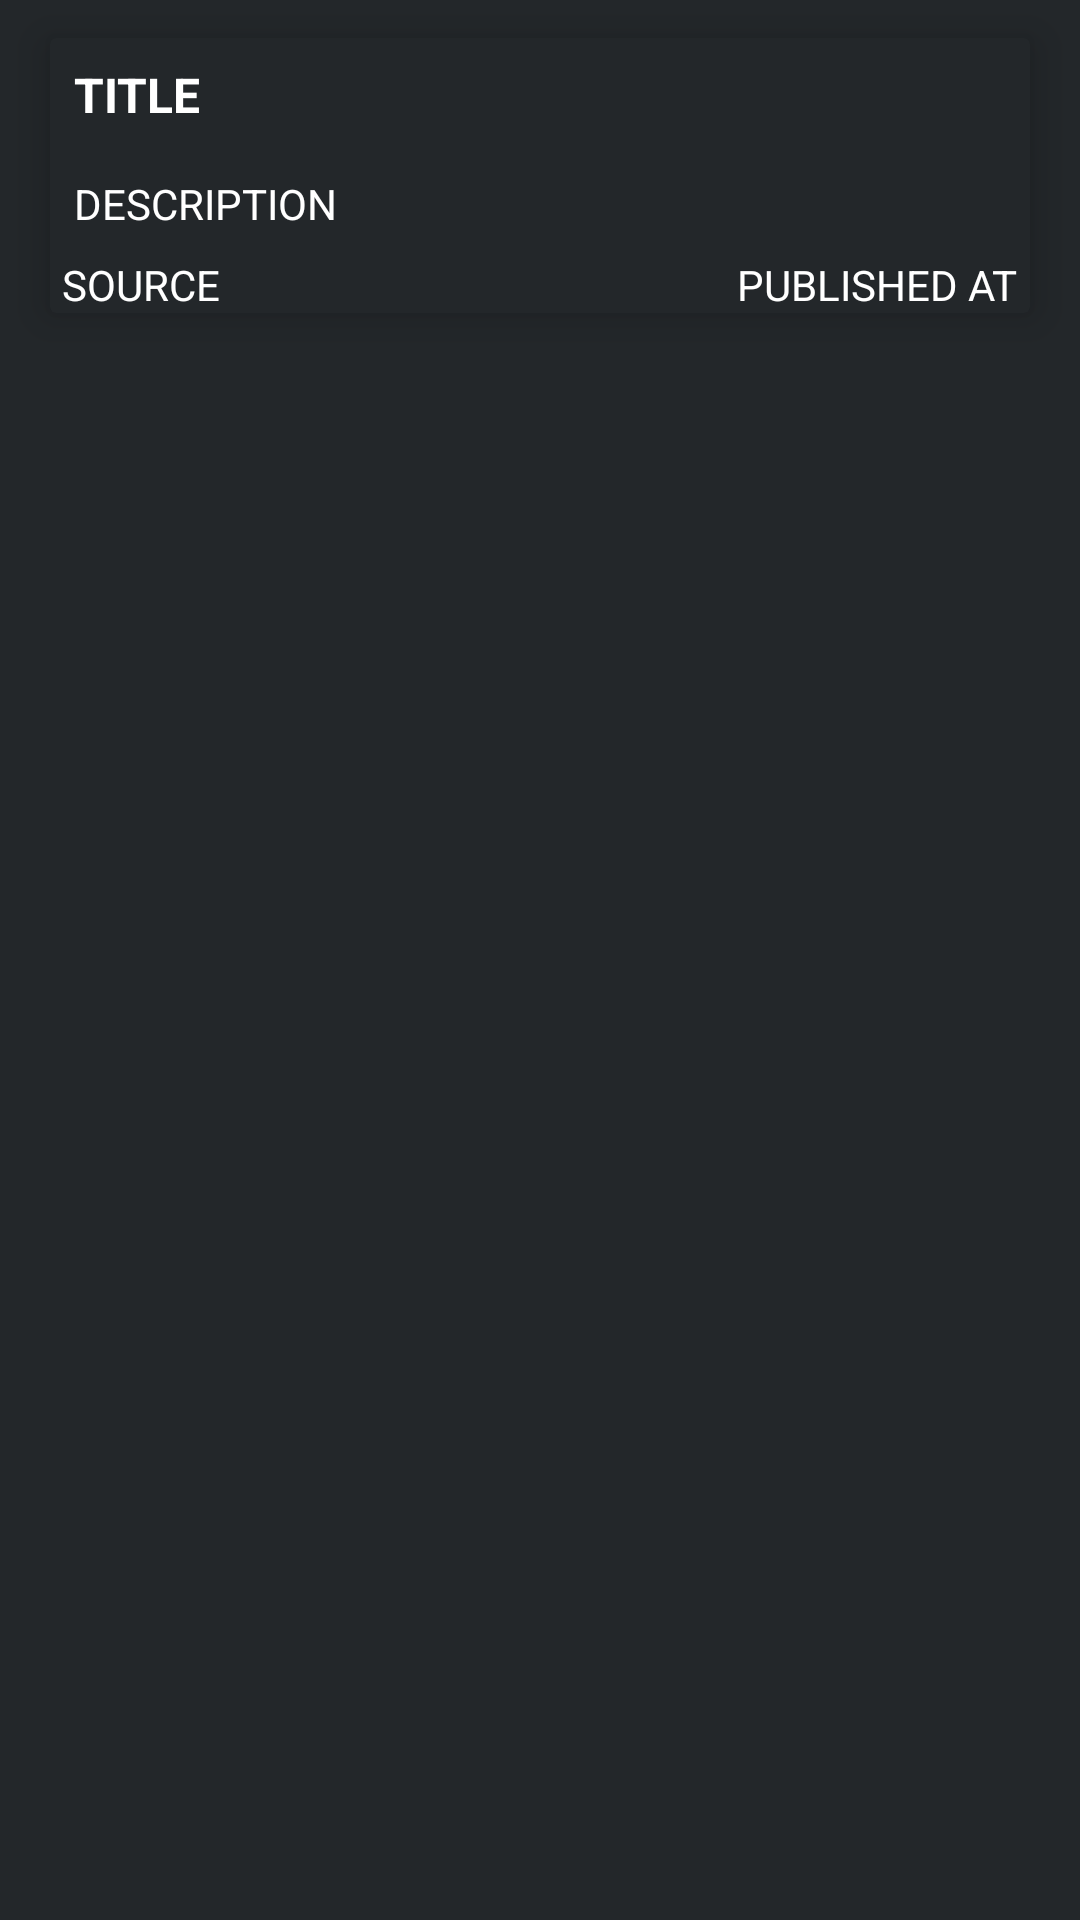

Reconstruct the res/layout file that produces this screen, plus the resources it refers to.
<!-- AndroidManifest.xml: application theme AppTheme -->
<!-- res/layout/dummy.xml -->
<?xml version="1.0" encoding="utf-8"?>
<androidx.constraintlayout.widget.ConstraintLayout xmlns:android="http://schemas.android.com/apk/res/android"
    xmlns:app="http://schemas.android.com/apk/res-auto"
    android:layout_width="match_parent"
    android:layout_height="wrap_content"
    >

    <androidx.cardview.widget.CardView
        android:id="@+id/cv_papers"
        android:layout_width="match_parent"
        android:layout_height="wrap_content"
        app:cardBackgroundColor="@color/colorPrimaryDark"
        app:cardElevation="8dp"
        android:layout_marginRight="8dp"
        android:layout_marginLeft="8dp"
        app:cardUseCompatPadding="true"
        android:foreground="?attr/selectableItemBackground"
        app:layout_constraintEnd_toStartOf="parent"
        app:layout_constraintStart_toStartOf="parent"
        app:layout_constraintTop_toTopOf="parent">

        <RelativeLayout
            android:layout_width="match_parent"
            android:layout_height="match_parent">

            <ImageView
                android:id="@+id/ivArticleImage"
                android:layout_width="match_parent"
                android:layout_height="wrap_content"
                android:layout_alignParentStart="true"
                android:layout_alignParentTop="true"
                android:contentDescription="a fka"
                android:src="@drawable/ic_launcher_foreground" />

            <TextView
                android:id="@+id/tvTitle"
                android:layout_width="wrap_content"
                android:layout_height="wrap_content"
                android:layout_marginStart="8dp"
                android:layout_marginTop="8dp"
                android:ellipsize="end"
                android:maxLines="3"
                android:text="TITLE"
                android:textColor="@android:color/white"
                android:textSize="16sp"
                android:textStyle="bold"
                android:layout_below="@id/ivArticleImage"
                />

            <TextView
                android:id="@+id/tvDescription"
                android:layout_width="wrap_content"
                android:layout_height="wrap_content"
                android:layout_marginStart="8dp"
                android:layout_marginTop="16dp"
                android:ellipsize="end"
                android:maxLines="5"
                android:text="DESCRIPTION"
                android:textColor="@android:color/white"
                app:layout_constraintEnd_toEndOf="parent"
                android:layout_below="@id/tvTitle" />

            <TextView
                android:id="@+id/tvSource"
                android:layout_width="wrap_content"
                android:layout_height="wrap_content"
                android:layout_marginTop="8dp"
                android:layout_marginStart="4dp"
                android:text="SOURCE"
                android:textColor="@android:color/white"
                android:layout_alignParentStart="true"
                android:layout_below="@id/tvDescription" />
            <TextView
                android:id="@+id/tvPublishedAt"
                android:layout_width="wrap_content"
                android:layout_height="wrap_content"
                android:layout_marginTop="8dp"
                android:layout_marginEnd="4dp"
                android:text="PUBLISHED AT"
                android:textColor="@android:color/white"
                android:layout_alignParentEnd="true"
                android:layout_toStartOf="@id/tvSource"
                android:layout_below="@id/tvDescription"/>

        </RelativeLayout>
    </androidx.cardview.widget.CardView>

</androidx.constraintlayout.widget.ConstraintLayout>
<!-- resources referenced by this layout -->
<resources>
  <color name="colorPrimaryDark">#23272a</color>
  <style name="AppTheme" parent="Theme.AppCompat.Light.DarkActionBar">
          
          <item name="colorPrimary">@color/colorPrimary</item>
          <item name="colorPrimaryDark">@color/colorPrimaryDark</item>
          <item name="colorAccent">@color/colorAccent</item>
          <item name="android:windowBackground">@color/colorPrimaryDark</item>
  
      </style>
  <color name="colorPrimary">#7289da</color>
  <color name="colorAccent">#7289da</color>
</resources>
